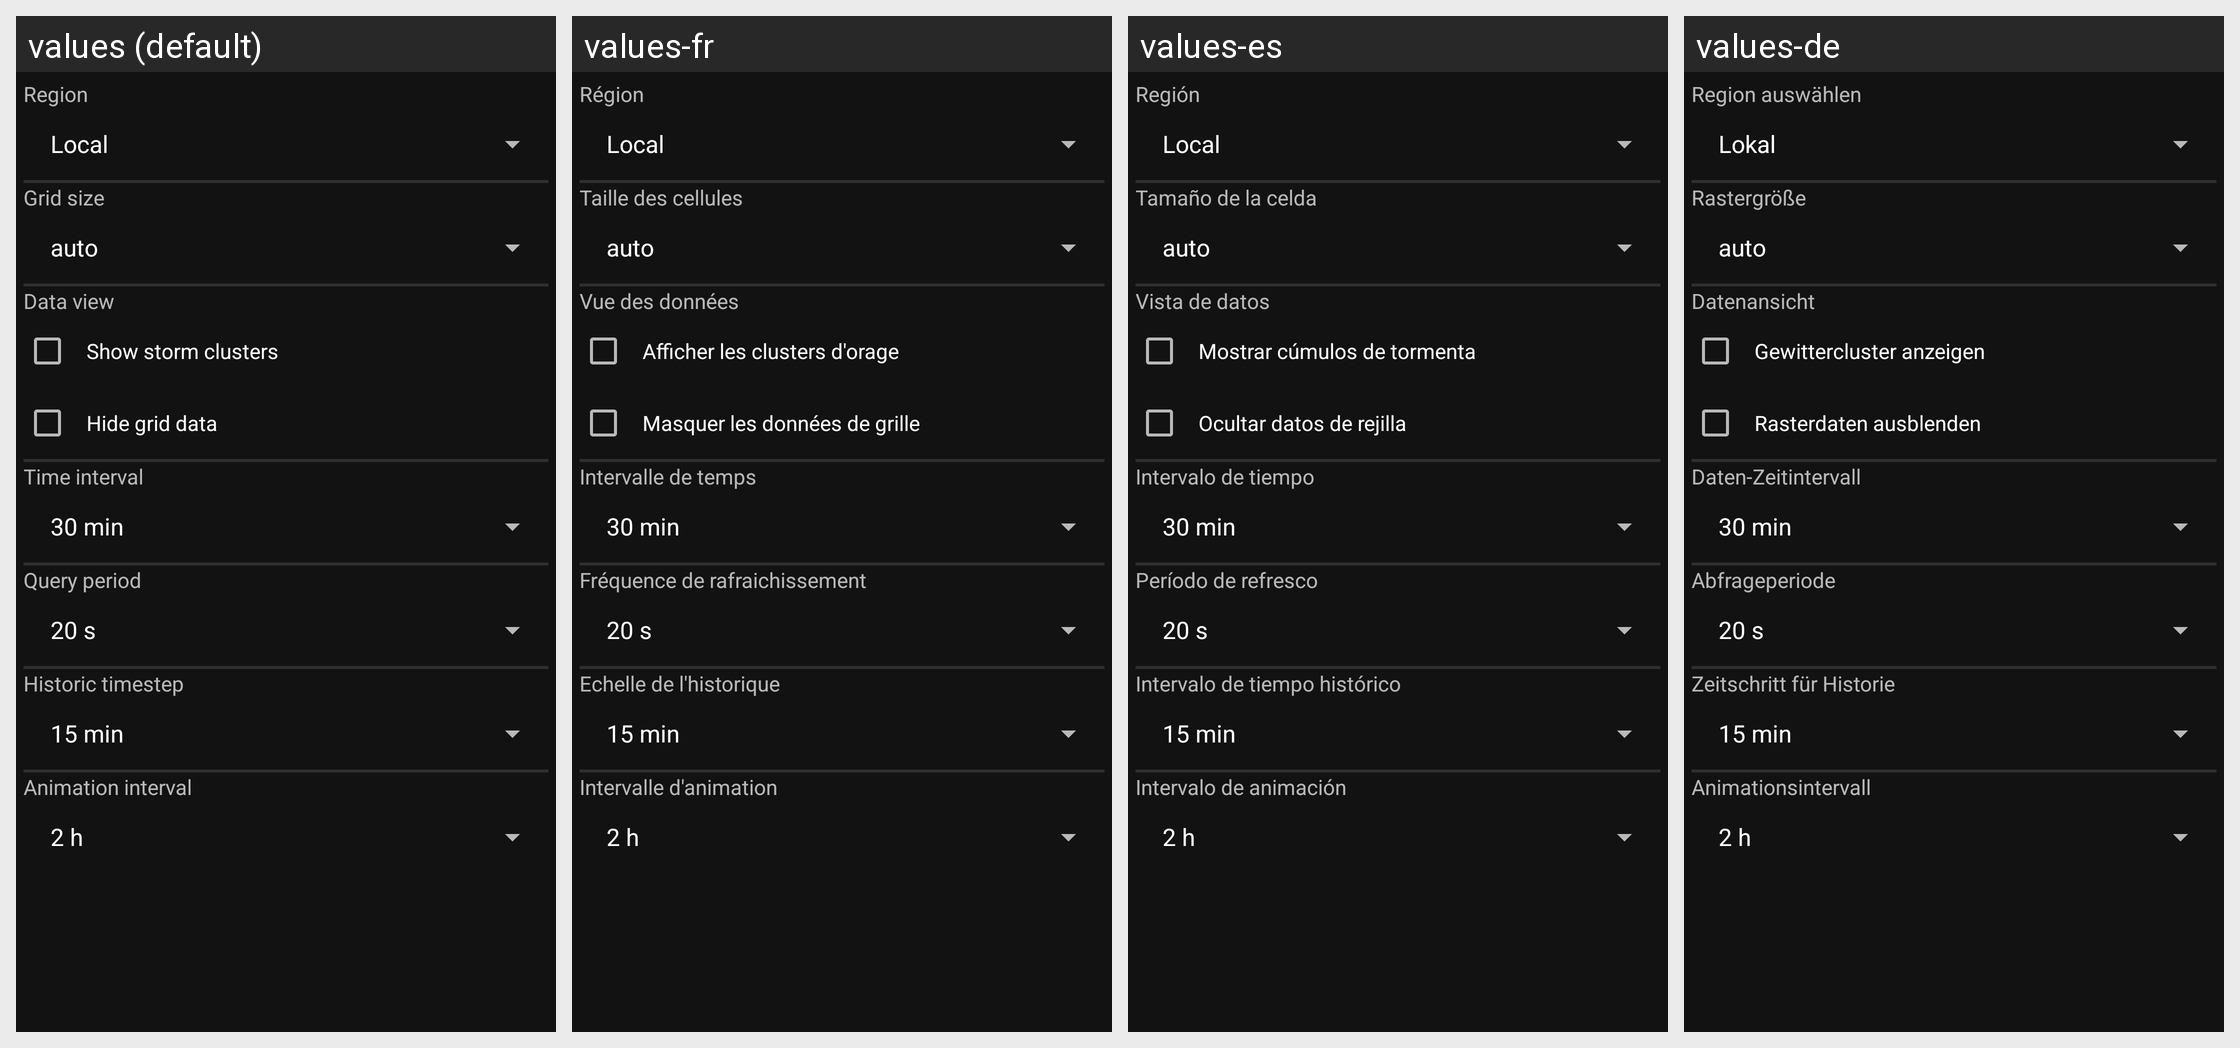

The Android screen above is rendered under several locales of the same app. Produce the string resources it draws, with the default and per-locale values.
Android screen res/layout/quick_settings_dialog.xml rendered under 4 locales, left to right: values (default), values-fr, values-es, values-de. Device: Nexus 5 (rendered at 1080×1920; each locale shown at half size, 540×960, under a caption strip naming it); theme AppTheme.
Other locales in the repository, not shown: values-cs, values-hr, values-it, values-nl, values-pl, values-ru, values-sk.
Strings drawn on this screen, with the default value and each locale's value (text and hints the layout hard-codes, and strings that could not be matched under every locale, appear in the picture but are not listed):

region
  values: Region
  values-fr: Région
  values-es: Región
  values-de: Region auswählen

grid_size
  values: Grid size
  values-fr: Taille des cellules
  values-es: Tamaño de la celda
  values-de: Rastergröße

data_view
  values: Data view
  values-fr: Vue des données
  values-es: Vista de datos
  values-de: Datenansicht

show_clusters
  values: Show storm clusters
  values-fr: Afficher les clusters d'orage
  values-es: Mostrar cúmulos de tormenta
  values-de: Gewittercluster anzeigen

hide_grid
  values: Hide grid data
  values-fr: Masquer les données de grille
  values-es: Ocultar datos de rejilla
  values-de: Rasterdaten ausblenden

interval_duration
  values: Time interval
  values-fr: Intervalle de temps
  values-es: Intervalo de tiempo
  values-de: Daten-Zeitintervall

query_period
  values: Query period
  values-fr: Fréquence de rafraichissement
  values-es: Período de refresco
  values-de: Abfrageperiode

historic_timestep
  values: Historic timestep
  values-fr: Echelle de l'historique
  values-es: Intervalo de tiempo histórico
  values-de: Zeitschritt für Historie

animation_interval_duration
  values: Animation interval
  values-fr: Intervalle d'animation
  values-es: Intervalo de animación
  values-de: Animationsintervall
